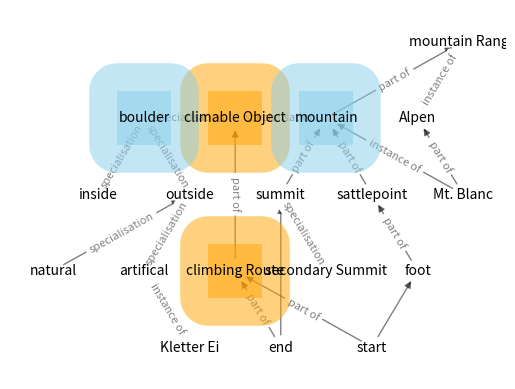

Write Python code to recreate this figure.
import matplotlib.pyplot as plt
import networkx as nx

options1 = {
    "font_size": 11,
    "node_size": 1500,
    "node_shape": "s",
    "alpha": 0.5,
    "node_color": "white",
    "linewidths": 40,
    "width": 3
}
options2 = {
    "node_size": 1500,
    "node_shape": "s",
    "alpha": 0.5,
    "node_color": "orange",
    "linewidths": 40
}
options3 = {
    "node_size": 1500,
    "node_shape": "s",
    "alpha": 0.5,
    "node_color": "skyblue",
    "linewidths": 40
}

G = nx.DiGraph()
edges=([("inside","boulder"), ("outside","boulder"), ("artifical","outside"), ("natural","outside"),
                ("boulder","climable Object"),("climbing Route","climable Object"),("start","climbing Route"),("end","climbing Route"),
                ("mountain","climable Object"),("sattlepoint","mountain"),("summit","mountain"),("foot","sattlepoint"), ("secondary Summit","summit"),
                ("mountain","mountain Range"), ("Alpen","mountain Range"), ("Mt. Blanc","Alpen"), ("Mt. Blanc","mountain"), ("Kletter Ei","artifical"),
                ("end", "summit"), ("start", "foot")])
G.add_edges_from(edges)

# group nodes by column
level_5_nodes = ["mountain Range"]
level_4_nodes = ["boulder", "climable Object", "mountain", "Alpen"]
level_3_nodes = ["inside", "outside","summit","sattlepoint", "Mt. Blanc"]
level_2_nodes = ["natural", "artifical","climbing Route","secondary Summit", "foot"]
level_1_nodes = ["Kletter Ei", "end", "start"]

# set the position according to column (x-coord)
pos = {n: (i+1.5, 2) for i, n in enumerate(level_4_nodes)}
pos.update({n: ( i + 5, 3) for i, n in enumerate(level_5_nodes)})
pos.update({n: ( i + 1, 1) for i, n in enumerate(level_3_nodes)})
pos.update({n: ( i + 0.5,0) for i, n in enumerate(level_2_nodes)})
pos.update({n: ( i + 2,-1) for i, n in enumerate(level_1_nodes)})

#mapping = {0: "climable object"}
#nx.relabel_nodes(G, mapping, copy=False)

# set the edge labels
p = "part of"
s = "specialisation"
i = "instance of"
edge_labels = {("inside","boulder"):s, ("outside","boulder"):s, ("artifical","outside"):s, ("natural","outside"):s,
                ("climable Object", "boulder"):s,("climable Object", "climbing Route"):p,("climbing Route","start"):p,("climbing Route","end"):p,
                ("climable Object", "mountain"):s,("mountain","sattlepoint"):p,("mountain", "summit"):p,("sattlepoint", "foot"):p, ("summit", "secondary Summit"):s,
                ("mountain Range","mountain"):p, ("Alpen","mountain Range"):i, ("Alpen","Mt. Blanc"):p, ("mountain","Mt. Blanc"):i, ("artifical","Kletter Ei"):i}


# draw the graph
nx.draw_networkx_nodes(G, pos, nodelist=["climbing Route", "climable Object"], **options2)
nx.draw_networkx_nodes(G, pos, nodelist=["boulder", "mountain"], **options3)
nx.draw_networkx_edges(G, pos, width=1.0, alpha=0.5)
nx.draw_networkx_labels(G, pos, font_size=10, font_color="black")
nx.draw_networkx_edge_labels(G, pos, edge_labels=edge_labels, font_size=8, font_color="grey")



# Set margins for the axes so that nodes aren't clipped
ax = plt.gca()
plt.axis("off")
plt.show()
